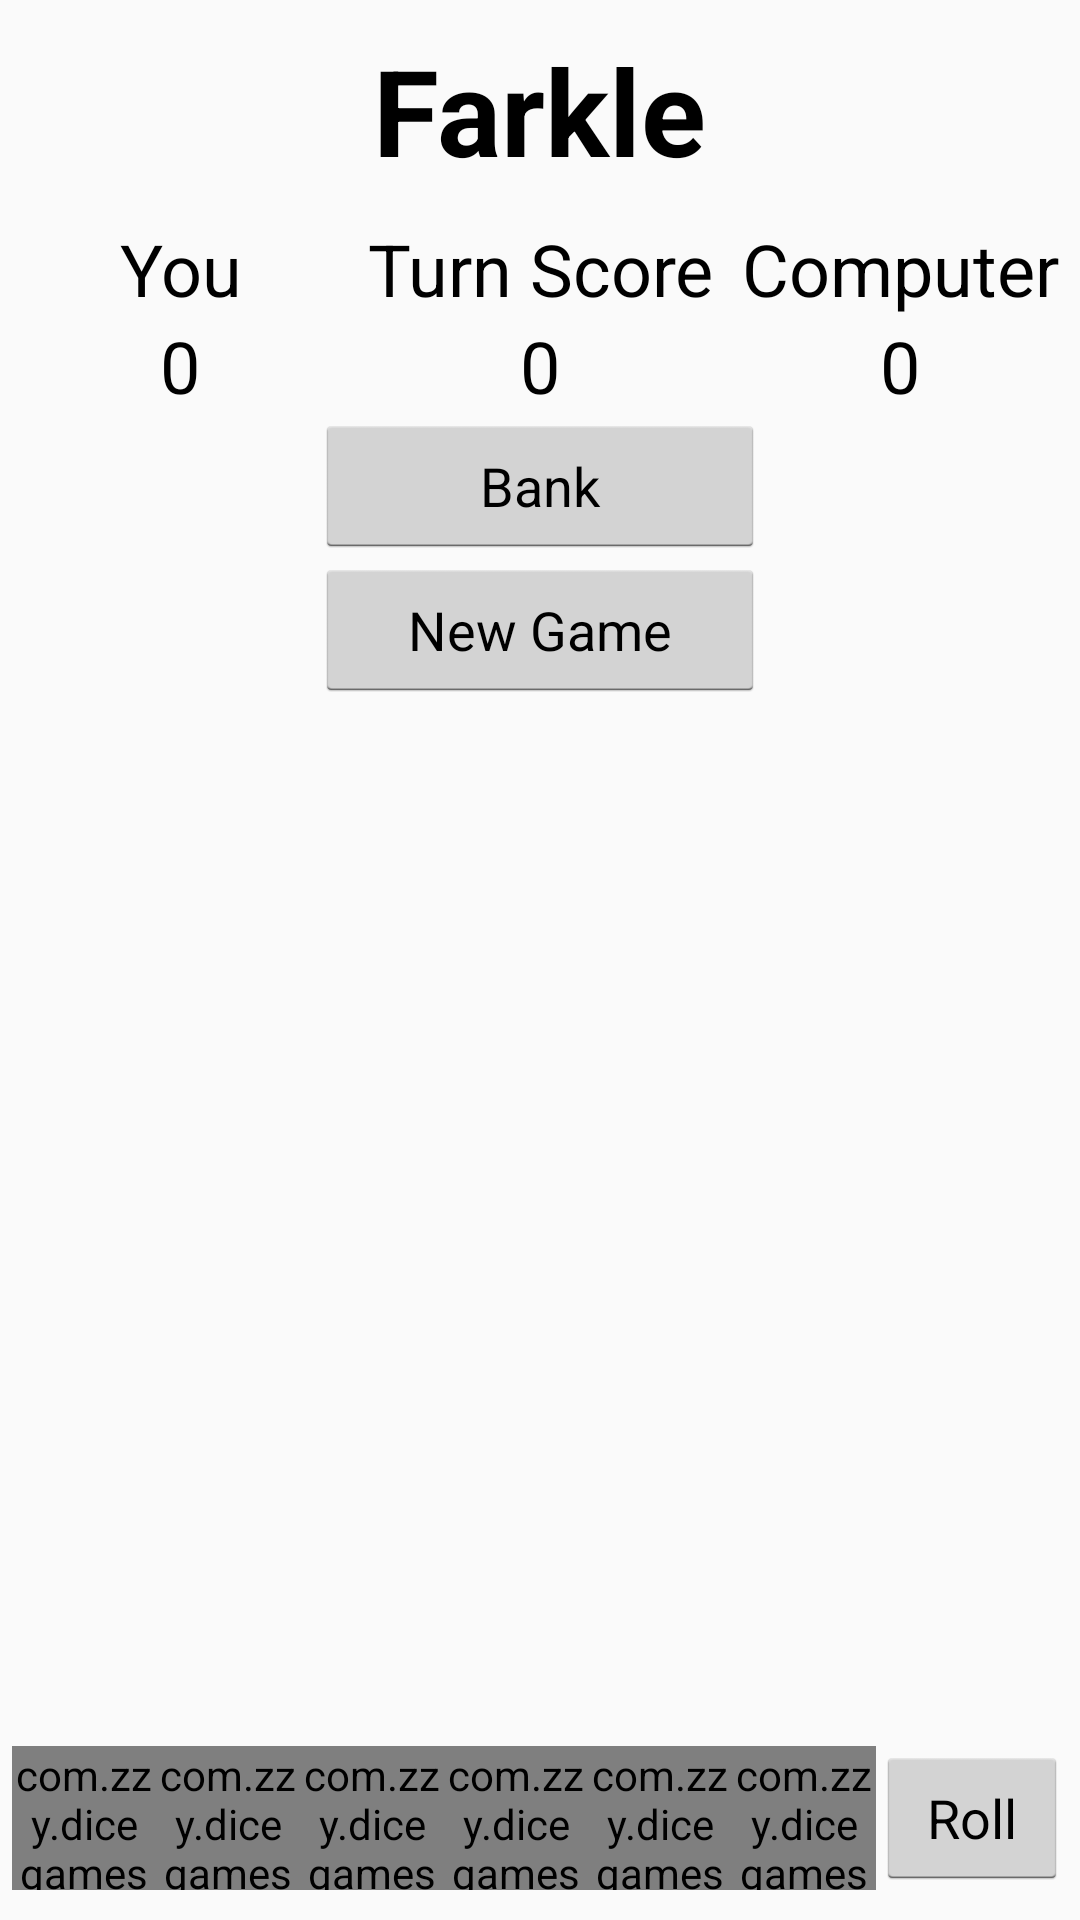

Layout XML and referenced resources for this Android screen:
<!-- AndroidManifest.xml: application theme AppTheme -->
<!-- res/layout/fragment_farkle.xml -->
<?xml version="1.0" encoding="utf-8"?>
<RelativeLayout xmlns:android="http://schemas.android.com/apk/res/android"
    xmlns:tools="http://schemas.android.com/tools"
    android:layout_width="match_parent"
    android:layout_height="match_parent"
    tools:context=".ui.game.farkle.FarkleFragment">

    <TextView
        android:id="@+id/tvTitle"
        android:layout_width="wrap_content"
        android:layout_height="wrap_content"
        android:layout_alignParentTop="true"
        android:layout_centerHorizontal="true"
        android:layout_marginTop="10dp"
        android:layout_marginBottom="10dp"
        android:text="@string/farkle"
        android:textSize="40sp"
        android:textStyle="bold" />

    <LinearLayout
        android:layout_width="match_parent"
        android:layout_height="match_parent"
        android:gravity="center_horizontal"
        android:orientation="vertical"
        android:layout_above="@id/diceWindow"
        android:layout_below="@id/tvTitle">

        <LinearLayout
            android:layout_width="match_parent"
            android:layout_height="wrap_content"
            android:gravity="center_vertical">

            <TextView
                android:id="@+id/tvPlayerYou"
                android:layout_width="0dp"
                android:layout_height="wrap_content"
                android:layout_weight="1"
                android:text="@string/playerYou"
                android:textAlignment="center"
                android:textSize="24sp" />

            <TextView
                android:layout_width="0dp"
                android:layout_height="wrap_content"
                android:layout_weight="1"
                android:text="@string/turnScore"
                android:textAlignment="center"
                android:textSize="24sp" />

            <TextView
                android:id="@+id/tvPlayerComputer"
                android:layout_width="0dp"
                android:layout_height="wrap_content"
                android:layout_weight="1"
                android:text="@string/playerComputer"
                android:textAlignment="center"
                android:textSize="24sp" />

        </LinearLayout>

        <LinearLayout
            android:layout_width="match_parent"
            android:layout_height="wrap_content">

            <TextView
                android:id="@+id/tvYourScore"
                android:layout_width="0dp"
                android:layout_height="wrap_content"
                android:layout_weight="1"
                android:freezesText="true"
                android:text="0"
                android:textAlignment="center"
                android:textSize="24sp" />

            <TextView
                android:id="@+id/tvTurnScore"
                android:layout_width="0dp"
                android:layout_height="wrap_content"
                android:layout_weight="1"
                android:freezesText="true"
                android:text="0"
                android:textAlignment="center"
                android:textSize="24sp" />

            <TextView
                android:id="@+id/tvComputerScore"
                android:layout_width="0dp"
                android:layout_height="wrap_content"
                android:layout_weight="1"
                android:freezesText="true"
                android:text="0"
                android:textAlignment="center"
                android:textSize="24sp" />

        </LinearLayout>

        <Button
            android:id="@+id/btnBank"
            android:layout_width="150dp"
            android:layout_height="wrap_content"
            android:text="@string/bank" />

        <Button
            android:id="@+id/btnNewGame"
            android:layout_width="150dp"
            android:layout_height="wrap_content"
            android:text="@string/newGame" />

        <androidx.recyclerview.widget.RecyclerView
            android:id="@+id/rvLog"
            android:layout_width="match_parent"
            android:layout_height="match_parent"
            android:layout_marginHorizontal="10dp"
            android:layout_marginVertical="10dp" />

    </LinearLayout>

    <include
        android:id="@+id/diceWindow"
        android:layout_width="match_parent"
        android:layout_height="wrap_content"
        android:layout_alignParentBottom="true"
        android:layout_marginTop="10dp"
        android:layout_marginBottom="10dp"
        layout="@layout/roll_dice_window" />

</RelativeLayout>
<!-- res/layout/roll_dice_window.xml (included above) -->
<?xml version="1.0" encoding="utf-8"?>
<LinearLayout xmlns:android="http://schemas.android.com/apk/res/android"
    xmlns:app="http://schemas.android.com/apk/res-auto"
    android:layout_width="match_parent"
    android:layout_height="wrap_content"
    android:gravity="center_horizontal|center_vertical"
    android:orientation="horizontal">

    <com.zzy.dicegames.ui.dice.DiceView
        android:id="@+id/dice1"
        android:layout_width="48dp"
        android:layout_height="48dp"
        app:locked="false"
        app:number="6" />

    <com.zzy.dicegames.ui.dice.DiceView
        android:id="@+id/dice2"
        android:layout_width="48dp"
        android:layout_height="48dp"
        app:locked="false"
        app:number="6" />

    <com.zzy.dicegames.ui.dice.DiceView
        android:id="@+id/dice3"
        android:layout_width="48dp"
        android:layout_height="48dp"
        app:locked="false"
        app:number="6" />

    <com.zzy.dicegames.ui.dice.DiceView
        android:id="@+id/dice4"
        android:layout_width="48dp"
        android:layout_height="48dp"
        app:locked="false"
        app:number="6" />

    <com.zzy.dicegames.ui.dice.DiceView
        android:id="@+id/dice5"
        android:layout_width="48dp"
        android:layout_height="48dp"
        app:locked="false"
        app:number="6" />

    <com.zzy.dicegames.ui.dice.DiceView
        android:id="@+id/dice6"
        android:layout_width="48dp"
        android:layout_height="48dp"
        app:locked="false"
        app:number="6" />

    <Button
        android:id="@+id/btnRoll"
        android:layout_width="wrap_content"
        android:layout_height="wrap_content"
        android:text="@string/roll" />

</LinearLayout>
<!-- resources referenced by this layout -->
<resources>
  <string name="bank">Bank</string>
  <string name="farkle">Farkle</string>
  <string name="newGame">New Game</string>
  <string name="playerComputer">Computer</string>
  <string name="playerYou">You</string>
  <string name="roll">Roll</string>
  <string name="turnScore">Turn Score</string>
  <style name="AppTheme" parent="Theme.AppCompat.Light">
          
          <item name="android:textColor">@android:color/black</item>
          <item name="buttonStyle">@android:style/Widget.Holo.Light.Button</item>
      </style>
</resources>
